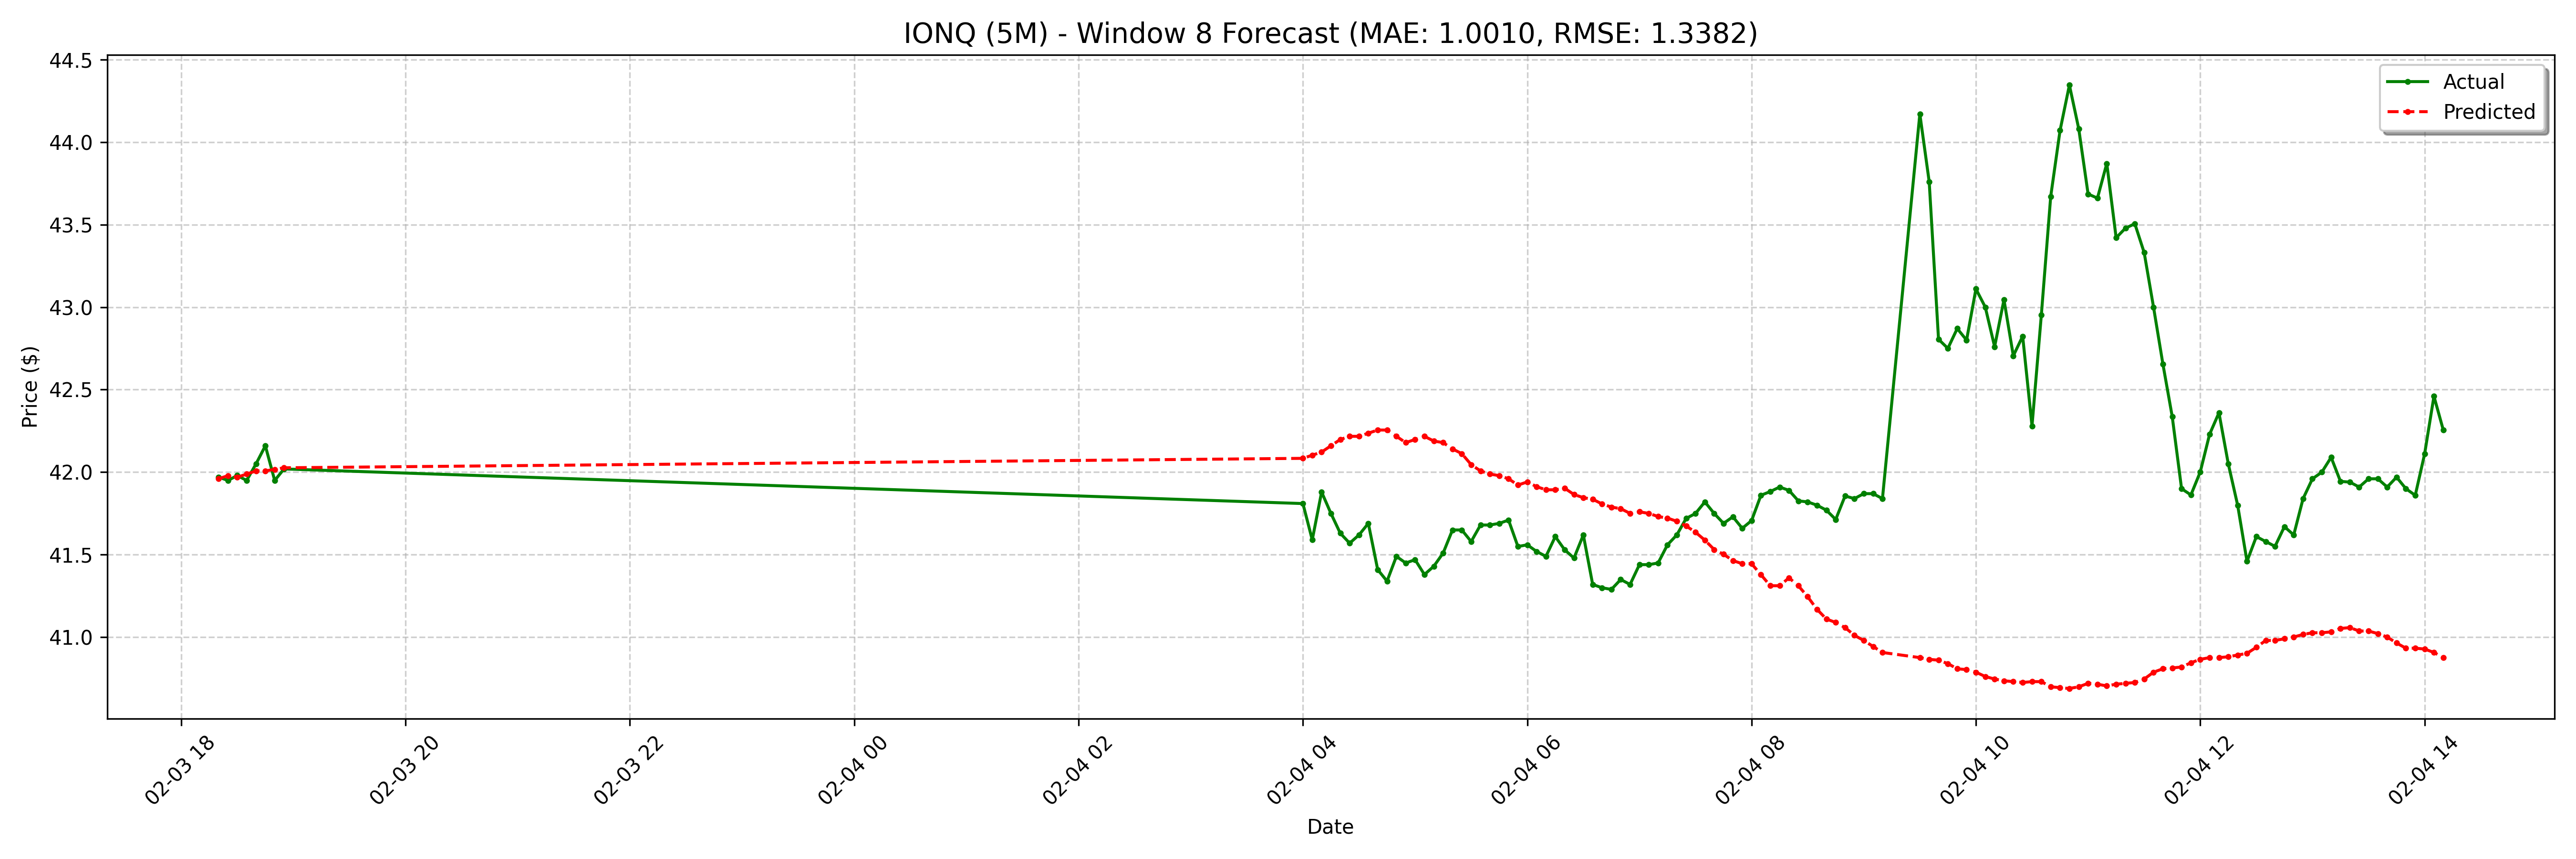

The table this chart was drawn from, first rows:
date, actual, forecast
2025-02-03 18:20:00-05:00, 41.97, 41.96
2025-02-03 18:25:00-05:00, 41.95, 41.98
2025-02-03 18:30:00-05:00, 41.98, 41.97
2025-02-03 18:35:00-05:00, 41.95, 41.99
2025-02-03 18:40:00-05:00, 42.05, 42.01
2025-02-03 18:45:00-05:00, 42.16, 42.01
2025-02-03 18:50:00-05:00, 41.95, 42.02
2025-02-03 18:55:00-05:00, 42.02, 42.03
2025-02-04 04:00:00-05:00, 41.81, 42.08
2025-02-04 04:05:00-05:00, 41.59, 42.1
2025-02-04 04:10:00-05:00, 41.88, 42.12
2025-02-04 04:15:00-05:00, 41.75, 42.16
2025-02-04 04:20:00-05:00, 41.63, 42.2
2025-02-04 04:25:00-05:00, 41.57, 42.22
2025-02-04 04:30:00-05:00, 41.62, 42.22
2025-02-04 04:35:00-05:00, 41.69, 42.24
2025-02-04 04:40:00-05:00, 41.41, 42.26
2025-02-04 04:45:00-05:00, 41.34, 42.26
2025-02-04 04:50:00-05:00, 41.49, 42.22
2025-02-04 04:55:00-05:00, 41.45, 42.18
2025-02-04 05:00:00-05:00, 41.47, 42.2
2025-02-04 05:05:00-05:00, 41.38, 42.22
2025-02-04 05:10:00-05:00, 41.43, 42.19
2025-02-04 05:15:00-05:00, 41.51, 42.18
2025-02-04 05:20:00-05:00, 41.65, 42.14
2025-02-04 05:25:00-05:00, 41.65, 42.11
2025-02-04 05:30:00-05:00, 41.58, 42.05
2025-02-04 05:35:00-05:00, 41.68, 42.01
2025-02-04 05:40:00-05:00, 41.68, 41.99
2025-02-04 05:45:00-05:00, 41.69, 41.98
2025-02-04 05:50:00-05:00, 41.71, 41.96
2025-02-04 05:55:00-05:00, 41.55, 41.92
2025-02-04 06:00:00-05:00, 41.56, 41.94
2025-02-04 06:05:00-05:00, 41.52, 41.91
2025-02-04 06:10:00-05:00, 41.49, 41.89
2025-02-04 06:15:00-05:00, 41.61, 41.89
2025-02-04 06:20:00-05:00, 41.53, 41.9
2025-02-04 06:25:00-05:00, 41.48, 41.86
2025-02-04 06:30:00-05:00, 41.62, 41.85
2025-02-04 06:35:00-05:00, 41.32, 41.84
2025-02-04 06:40:00-05:00, 41.3, 41.81
2025-02-04 06:45:00-05:00, 41.29, 41.79
2025-02-04 06:50:00-05:00, 41.35, 41.78
2025-02-04 06:55:00-05:00, 41.32, 41.75
2025-02-04 07:00:00-05:00, 41.44, 41.76
2025-02-04 07:05:00-05:00, 41.44, 41.75
2025-02-04 07:10:00-05:00, 41.45, 41.73
2025-02-04 07:15:00-05:00, 41.56, 41.72
2025-02-04 07:20:00-05:00, 41.62, 41.7
2025-02-04 07:25:00-05:00, 41.72, 41.67
2025-02-04 07:30:00-05:00, 41.75, 41.64
2025-02-04 07:35:00-05:00, 41.82, 41.59
2025-02-04 07:40:00-05:00, 41.75, 41.53
2025-02-04 07:45:00-05:00, 41.69, 41.5
2025-02-04 07:50:00-05:00, 41.73, 41.46
2025-02-04 07:55:00-05:00, 41.66, 41.45
2025-02-04 08:00:00-05:00, 41.71, 41.45
2025-02-04 08:05:00-05:00, 41.86, 41.38
2025-02-04 08:10:00-05:00, 41.88, 41.31
2025-02-04 08:15:00-05:00, 41.91, 41.31
... 68 more rows
